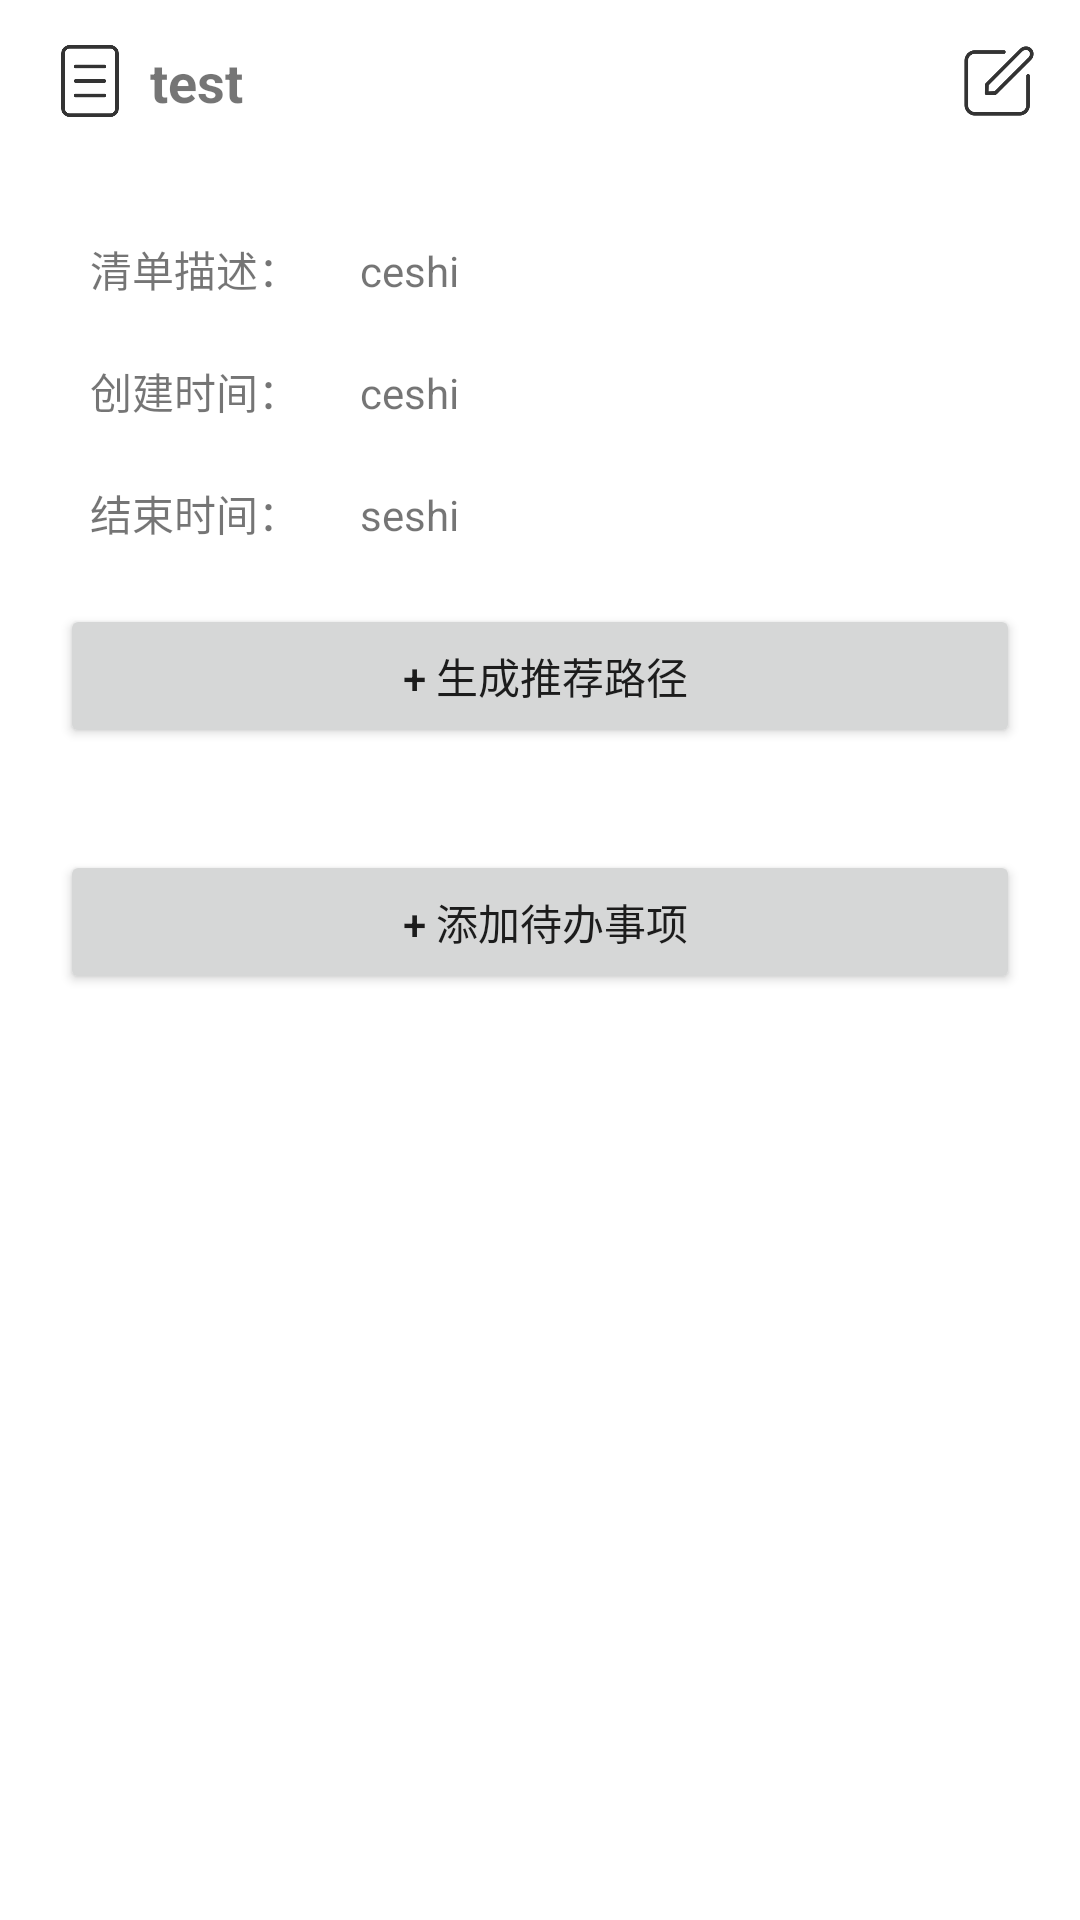

Here is an Android app screen rendered from its layout file. Give the layout XML and the strings, colors and styles it references.
<!-- AndroidManifest.xml: application theme Theme.MyTime -->
<!-- res/layout/activity_task_list_detail.xml -->
<?xml version="1.0" encoding="utf-8"?>
<LinearLayout xmlns:android="http://schemas.android.com/apk/res/android"
    xmlns:app="http://schemas.android.com/apk/res-auto"
    xmlns:tools="http://schemas.android.com/tools"
    android:layout_width="match_parent"
    android:layout_height="match_parent"
    android:orientation="vertical"
    tools:context=".activity.TaskListDetailActivity">

        <LinearLayout
            android:layout_width="match_parent"
            android:layout_height="wrap_content"
            android:orientation="horizontal"
            android:layout_marginTop="15dp"
            >
            <ImageView
                android:id="@+id/list_detail"
                android:layout_width="24dp"
                android:layout_height="24dp"
                android:layout_marginStart="18dp"
                android:src="@drawable/ic_list" />
            <TextView
                android:id="@+id/list_name"
                android:layout_width="wrap_content"
                android:layout_height="wrap_content"
                android:textSize="18sp"
                android:textStyle="bold"
                android:text="test"
                android:layout_marginStart="8dp"
                />
            <LinearLayout
                android:layout_width="0dp"
                android:layout_height="0dp"
                android:layout_weight="1">

            </LinearLayout>
            <LinearLayout
                android:layout_width="wrap_content"
                android:layout_height="wrap_content"
                android:orientation="horizontal"
                android:layout_marginEnd="15dp"
                android:layout_gravity="right">
                <ImageView
                    android:id="@+id/update_list"
                    android:layout_width="24dp"
                    android:layout_height="24dp"
                    android:layout_gravity="right"
                    android:src="@drawable/ic_select"
                    tools:ignore="RtlHardcoded" />
            </LinearLayout>


        </LinearLayout>

    <LinearLayout
        android:layout_width="match_parent"
        android:layout_height="wrap_content"
        android:orientation="vertical"

        android:layout_marginLeft="20dp"
        android:layout_marginRight="20dp"
        android:layout_marginTop="30dp"
        android:layout_marginBottom="10dp"
        >
        <LinearLayout
            android:layout_width="match_parent"
            android:layout_height="match_parent"
            android:orientation="horizontal">
            <TextView
                android:layout_width="wrap_content"
                android:layout_height="wrap_content"
                android:singleLine="true"
                android:layout_margin="10dp"
                android:layout_marginBottom="15dp"
                android:text="清单描述："/>

            <TextView
                android:id="@+id/description_list"
                android:layout_width="match_parent"
                android:layout_height="wrap_content"
                android:singleLine="true"
                android:layout_margin="10dp"
                android:layout_marginBottom="15dp"
                android:text="ceshi"/>
        </LinearLayout>

        <LinearLayout
            android:layout_width="match_parent"
            android:layout_height="match_parent"
            android:orientation="horizontal">
            <TextView
                android:layout_width="wrap_content"
                android:layout_height="wrap_content"
                android:layout_margin="10dp"
                android:layout_marginBottom="15dp"
                android:text="创建时间："/>

            <TextView
                android:id="@+id/create_time"
                android:layout_width="match_parent"
                android:layout_height="wrap_content"
                android:layout_margin="10dp"
                android:layout_marginBottom="15dp"
                android:text="ceshi"/>
        </LinearLayout>

        <LinearLayout
            android:layout_width="match_parent"
            android:layout_height="match_parent"
            android:orientation="horizontal">

            <TextView
                android:layout_width="wrap_content"
                android:layout_height="wrap_content"
                android:layout_margin="10dp"
                android:layout_marginBottom="15dp"
                android:text="结束时间："
                />

            <TextView
                android:id="@+id/finish_list"
                android:layout_width="match_parent"
                android:layout_height="wrap_content"
                android:layout_margin="10dp"
                android:layout_marginBottom="15dp"
                android:text="seshi"
                />
        </LinearLayout>

    </LinearLayout>


    <Button
        android:id="@+id/generate_route"
        android:text=" + 生成推荐路径"
        android:layout_width="match_parent"
        android:layout_height="wrap_content"
        android:layout_marginLeft="20dp"
        android:layout_marginRight="20dp"
        />
    <TextView
        android:id="@+id/generate_route_textview"
        android:layout_width="match_parent"
        android:layout_height="wrap_content"
        android:layout_marginTop="15dp"
        android:layout_marginLeft="40dp"
        android:layout_marginRight="20dp"/>

    <Button
        android:id="@+id/insert_schedule"
        android:text=" + 添加待办事项"
        android:layout_width="match_parent"
        android:layout_height="wrap_content"
        android:layout_marginBottom="10dp"
        android:layout_marginLeft="20dp"
        android:layout_marginRight="20dp"

        />
    <LinearLayout
        android:id="@+id/select_schedule_list"
        android:visibility="gone"
        android:orientation="horizontal"
        android:layout_width="match_parent"
        android:layout_height="wrap_content"
        android:layout_marginLeft="20dp"
        android:layout_marginRight="20dp"
        >
        <LinearLayout
            android:orientation="horizontal"
            android:layout_width="wrap_content"
            android:layout_height="match_parent">
            <CheckBox
                android:id="@+id/select_all_schedule"
                android:text="@string/select_all_labels"
                android:layout_width="wrap_content"
                android:layout_height="20dp"/>
        </LinearLayout>

        <LinearLayout
            android:layout_width="0dp"
            android:layout_height="match_parent"
            android:layout_weight="1"/>

        <LinearLayout
            android:orientation="horizontal"
            android:layout_width="wrap_content"
            android:layout_height="wrap_content">
            <TextView
                android:id="@+id/delete_schedule_item"
                android:layout_width="wrap_content"
                android:layout_height="wrap_content"
                android:text="@string/delete_labels"
                android:layout_marginEnd="10dp"
                android:textStyle="bold"/>
        </LinearLayout>
    </LinearLayout>
    <ListView
        android:id="@+id/schedule_item_list"
        android:layout_width="match_parent"
        android:layout_height="wrap_content"
        android:divider="#00000000"
        android:dividerHeight="6dp"
        android:layout_margin="15dp"/>


</LinearLayout>
<!-- resources referenced by this layout -->
<resources>
  <!-- drawable ic_list: png bitmap (drawable, 5735 bytes) -->
  <!-- drawable ic_select: png bitmap (drawable, 10792 bytes) -->
  <string name="delete_labels">删除</string>
  <string name="select_all_labels">全选</string>
  <style name="Theme.MyTime" parent="Theme.MaterialComponents.DayNight.NoActionBar">
          
          <item name="colorPrimary">@color/purple_500</item>
          <item name="colorPrimaryVariant">@color/purple_700</item>
          <item name="colorOnPrimary">@color/white</item>
          
          <item name="colorSecondary">@color/teal_200</item>
          <item name="colorSecondaryVariant">@color/teal_700</item>
          <item name="colorOnSecondary">@color/black</item>
          
          <item name="android:statusBarColor" tools:targetApi="l">?attr/colorPrimaryVariant</item>
          
      </style>
  <color name="purple_500">#FF6200EE</color>
  <color name="purple_700">#FF3700B3</color>
  <color name="white">#FFFFFFFF</color>
  <color name="teal_200">#FF03DAC5</color>
  <color name="teal_700">#FF018786</color>
  <color name="black">#FF000000</color>
</resources>
